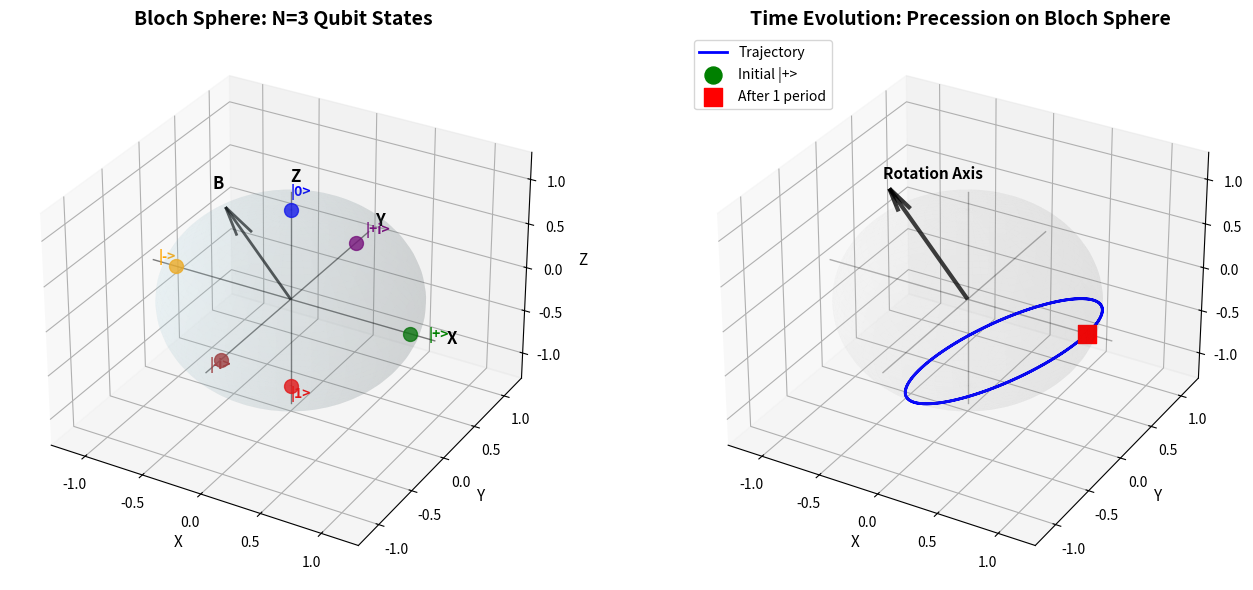

Recreate this plot in Python.
import numpy as np
import matplotlib.pyplot as plt
from mpl_toolkits.mplot3d import Axes3D
from itertools import permutations
from scipy.linalg import expm
import sys

# === Pauli Matrices ===
sigma_x = np.array([[0, 1], [1, 0]], dtype=complex)
sigma_y = np.array([[0, -1j], [1j, 0]], dtype=complex)
sigma_z = np.array([[1, 0], [0, -1]], dtype=complex)
sigma_I = np.eye(2, dtype=complex)

# === Helper Functions (Inlined for V2 Self-Containment) ===

def bloch_vector(state):
    """Compute Bloch vector from quantum state |psi>."""
    rx = np.vdot(state, sigma_x @ state).real
    ry = np.vdot(state, sigma_y @ state).real
    rz = np.vdot(state, sigma_z @ state).real
    return np.array([rx, ry, rz])

def state_from_bloch(theta, phi):
    """Create quantum state from Bloch sphere angles (theta, phi)."""
    return np.array([
        np.cos(theta/2),
        np.exp(1j*phi) * np.sin(theta/2)
    ], dtype=complex)

def pauli_decomposition(H):
    """Decompose 2x2 Hermitian matrix in Pauli basis."""
    a0 = 0.5 * np.trace(H).real
    ax = 0.5 * np.trace(H @ sigma_x).real
    ay = 0.5 * np.trace(H @ sigma_y).real
    az = 0.5 * np.trace(H @ sigma_z).real
    return a0, ax, ay, az

def rotation_matrix(axis, angle):
    """Create 3D rotation matrix around axis by angle (Rodrigues formula)."""
    axis = axis / np.linalg.norm(axis)
    K = np.array([
        [0, -axis[2], axis[1]],
        [axis[2], 0, -axis[0]],
        [-axis[1], axis[0], 0]
    ])
    R = np.eye(3) + np.sin(angle) * K + (1 - np.cos(angle)) * (K @ K)
    return R

# === System Parameters ===
N = 3  # Number of elements
hbar = 1.0  # Natural units

print("=" * 60)
print("Qubit Systems and Bloch Sphere Validation (N=3)")
print("=" * 60)
print(f"N = {N} elements")
print(f"hbar = {hbar} (natural units)")
print(f"Subsystem: {{e, (12)}} (2-state qubit)")
print()


# === Validation 1: Effective Hamiltonian ===
print("[1/6] Constructing effective Hamiltonian for qubit subsystem...")

# Effective Hamiltonian for {e, (12)} subsystem
# Based on H = D - A restricted to first two states
# With symmetrization: H_eff = [[3, -1], [-1, 0]]

H_eff = np.array([
    [3, -1],
    [-1, 0]
], dtype=complex)

print("OK: Effective Hamiltonian constructed")
print("  H_eff =")
print(H_eff)

# Verify Hermiticity
assert np.allclose(H_eff, H_eff.conj().T), "H_eff not Hermitian"
print("\nOK: H_eff is Hermitian (H = H†)")

# Compute eigenvalues
eigenvalues, eigenvectors = np.linalg.eigh(H_eff)
print(f"\n  Eigenvalues: {eigenvalues}")
print(f"  Energy gap: {eigenvalues[1] - eigenvalues[0]:.4f}")

print()


# === Validation 2: Pauli Decomposition ===
print("[2/6] Decomposing H_eff in Pauli basis...")

a0, ax, ay, az = pauli_decomposition(H_eff)

print(f"  Coefficients:")
print(f"    a_0 = {a0:.4f} (identity)")
print(f"    a_x = {ax:.4f} (sigma_x)")
print(f"    a_y = {ay:.4f} (sigma_y)")
print(f"    a_z = {az:.4f} (sigma_z)")

# Reconstruct Hamiltonian
H_reconstructed = a0 * sigma_I + ax * sigma_x + ay * sigma_y + az * sigma_z

# Verify reconstruction
assert np.allclose(H_eff, H_reconstructed), "Pauli decomposition failed"

print("\nOK: Pauli decomposition verified")
print(f"  H_eff = {a0:.2f}*I + {ax:.2f}*sigma_x + {ay:.2f}*sigma_y + {az:.2f}*sigma_z")

# Magnetic field direction
B_vec = np.array([ax, ay, az])
B_mag = np.linalg.norm(B_vec)
B_hat = B_vec / B_mag if B_mag > 0 else np.array([0, 0, 1])

print(f"\n  Effective field: B = ({ax:.2f}, {ay:.2f}, {az:.2f})")
print(f"  Magnitude: |B| = {B_mag:.4f}")
print(f"  Direction: B_hat = ({B_hat[0]:.4f}, {B_hat[1]:.4f}, {B_hat[2]:.4f})")

print()


# === Validation 3: Bloch Sphere Mapping ===
print("[3/6] Testing Bloch sphere representation...")

# Test states
test_states = {
    '|0>': np.array([1, 0], dtype=complex),
    '|1>': np.array([0, 1], dtype=complex),
    '|+>': np.array([1, 1], dtype=complex) / np.sqrt(2),
    '|->': np.array([1, -1], dtype=complex) / np.sqrt(2),
    '|+i>': np.array([1, 1j], dtype=complex) / np.sqrt(2),
    '|-i>': np.array([1, -1j], dtype=complex) / np.sqrt(2)
}

expected_bloch = {
    '|0>': np.array([0, 0, 1]),
    '|1>': np.array([0, 0, -1]),
    '|+>': np.array([1, 0, 0]),
    '|->': np.array([-1, 0, 0]),
    '|+i>': np.array([0, 1, 0]),
    '|-i>': np.array([0, -1, 0])
}

print("  Testing special states:")
all_pass = True
for name, state in test_states.items():
    r_vec = bloch_vector(state)
    expected = expected_bloch[name]
    match = np.allclose(r_vec, expected, atol=1e-10)
    status = "OK" if match else "FAIL"
    print(f"    {name:5s}: r = ({r_vec[0]:6.3f}, {r_vec[1]:6.3f}, {r_vec[2]:6.3f}) [{status}]")
    all_pass = all_pass and match

assert all_pass, "Bloch sphere mapping failed for some states"

print("\nOK: All special states map correctly to Bloch sphere")

# Test round-trip: angles -> state -> Bloch vector -> angles
theta_test, phi_test = np.pi/3, np.pi/4
state_test = state_from_bloch(theta_test, phi_test)
r_test = bloch_vector(state_test)

# Convert back to angles
theta_back = np.arccos(r_test[2])
phi_back = np.arctan2(r_test[1], r_test[0])

print(f"\n  Round-trip test:")
print(f"    Input angles: theta={theta_test:.4f}, phi={phi_test:.4f}")
print(f"    Output angles: theta={theta_back:.4f}, phi={phi_back:.4f}")

assert np.isclose(theta_test, theta_back, atol=1e-10), "Theta round-trip failed"
assert np.isclose(phi_test, phi_back, atol=1e-10), "Phi round-trip failed"

print("  Round-trip: OK")
print()


# === Validation 4: Time Evolution = Rotation ===
print("[4/6] Verifying time evolution as Bloch sphere rotation...")

# Initial state: |+> (along +x axis)
psi_initial = test_states['|+>']
r_initial = bloch_vector(psi_initial)

print(f"  Initial state: |+>")
print(f"  Initial Bloch vector: {r_initial}")

# Time evolution
t_test = 0.5  # Test time
U_t = expm(-1j * H_eff * t_test / hbar)

# Verify unitarity
assert np.allclose(U_t @ U_t.conj().T, np.eye(2), atol=1e-10), "U not unitary"
print(f"\n  Time t = {t_test}")
print(f"  Evolution operator U(t): Unitary verified")

# Evolve state
psi_evolved = U_t @ psi_initial
r_evolved = bloch_vector(psi_evolved)

print(f"\n  Evolved Bloch vector: {r_evolved}")
print(f"  Magnitude: |r| = {np.linalg.norm(r_evolved):.6f}")

# Verify magnitude preserved (stays on sphere)
assert np.isclose(np.linalg.norm(r_evolved), 1.0, atol=1e-10), \
    "Bloch vector left unit sphere"

# Compare to direct rotation
# Rotation angle = 2*|B|*t/hbar around B_hat axis
angle = 2 * B_mag * t_test / hbar
R_t = rotation_matrix(B_hat, angle)
r_rotated = R_t @ r_initial

print(f"\n  Rotation axis: {B_hat}")
print(f"  Rotation angle: {angle:.4f} rad ({angle*180/np.pi:.2f} deg)")
print(f"  Rotated Bloch vector: {r_rotated}")

# Compare quantum evolution to geometric rotation
deviation = np.linalg.norm(r_evolved - r_rotated)
print(f"\n  Deviation: {deviation:.6e}")

assert deviation < 1e-10, f"Evolution != Rotation: deviation {deviation}"

print("\nOK: Time evolution equals Bloch sphere rotation")
print()


# === Validation 5: Pauli Operator Algebra ===
print("[5/6] Verifying Pauli operator properties...")

pauli_ops = {'x': sigma_x, 'y': sigma_y, 'z': sigma_z}

# 1. Hermiticity
print("  Hermiticity (sigma_i† = sigma_i):")
for name, sigma in pauli_ops.items():
    assert np.allclose(sigma, sigma.conj().T), f"sigma_{name} not Hermitian"
    print(f"    sigma_{name}: OK")

# 2. Unitary (sigma_i^2 = I)
print("\n  Unitary (sigma_i^2 = I):")
for name, sigma in pauli_ops.items():
    assert np.allclose(sigma @ sigma, np.eye(2)), f"sigma_{name}^2 != I"
    print(f"    sigma_{name}^2 = I: OK")

# 3. Traceless
print("\n  Traceless (Tr(sigma_i) = 0):")
for name, sigma in pauli_ops.items():
    assert np.isclose(np.trace(sigma), 0), f"Tr(sigma_{name}) != 0"
    print(f"    Tr(sigma_{name}) = 0: OK")

# 4. Anticommutation {sigma_i, sigma_j} = 2*delta_ij*I
print("\n  Anticommutation {{sigma_i, sigma_j}} = 2*delta_ij*I:")
for i, name_i in enumerate(['x', 'y', 'z']):
    for j, name_j in enumerate(['x', 'y', 'z']):
        sigma_i = pauli_ops[name_i]
        sigma_j = pauli_ops[name_j]
        anticomm = sigma_i @ sigma_j + sigma_j @ sigma_i
        expected = 2 * (1 if i == j else 0) * np.eye(2)
        assert np.allclose(anticomm, expected), \
            f"{{sigma_{name_i}, sigma_{name_j}}} != 2*delta_{{{i}{j}}}*I"
        if i == j:
            print(f"    {{sigma_{name_i}, sigma_{name_j}}} = 2I: OK")

# 5. Commutation [sigma_i, sigma_j] = 2i*epsilon_ijk*sigma_k
print("\n  Commutation [sigma_x, sigma_y] = 2i*sigma_z:")
comm_xy = sigma_x @ sigma_y - sigma_y @ sigma_x
assert np.allclose(comm_xy, 2j * sigma_z), "[sigma_x, sigma_y] != 2i*sigma_z"
print("    OK")

print("\n  Commutation [sigma_y, sigma_z] = 2i*sigma_x:")
comm_yz = sigma_y @ sigma_z - sigma_z @ sigma_y
assert np.allclose(comm_yz, 2j * sigma_x), "[sigma_y, sigma_z] != 2i*sigma_x"
print("    OK")

print("\n  Commutation [sigma_z, sigma_x] = 2i*sigma_y:")
comm_zx = sigma_z @ sigma_x - sigma_x @ sigma_z
assert np.allclose(comm_zx, 2j * sigma_y), "[sigma_z, sigma_x] != 2i*sigma_y"
print("    OK")

print("\nOK: All Pauli operator properties verified")
print()


# === Validation 6: Bloch Sphere Visualization ===
print("[6/6] Generating Bloch sphere visualization...")

fig = plt.figure(figsize=(14, 6))

# Panel A: Bloch sphere with special states
ax1 = fig.add_subplot(121, projection='3d')

# Draw sphere
u = np.linspace(0, 2*np.pi, 50)
v = np.linspace(0, np.pi, 50)
x_sphere = np.outer(np.cos(u), np.sin(v))
y_sphere = np.outer(np.sin(u), np.sin(v))
z_sphere = np.outer(np.ones(np.size(u)), np.cos(v))
ax1.plot_surface(x_sphere, y_sphere, z_sphere, alpha=0.1, color='lightblue')

# Draw axes
ax1.plot([-1.2, 1.2], [0, 0], [0, 0], 'k-', linewidth=1, alpha=0.5)
ax1.plot([0, 0], [-1.2, 1.2], [0, 0], 'k-', linewidth=1, alpha=0.5)
ax1.plot([0, 0], [0, 0], [-1.2, 1.2], 'k-', linewidth=1, alpha=0.5)

# Labels
ax1.text(1.3, 0, 0, 'X', fontsize=12, fontweight='bold')
ax1.text(0, 1.3, 0, 'Y', fontsize=12, fontweight='bold')
ax1.text(0, 0, 1.3, 'Z', fontsize=12, fontweight='bold')

# Plot special states
colors = {'|0>': 'blue', '|1>': 'red', '|+>': 'green', 
          '|->': 'orange', '|+i>': 'purple', '|-i>': 'brown'}

for name, state in test_states.items():
    r = bloch_vector(state)
    ax1.scatter(*r, color=colors[name], s=100, alpha=0.8)
    ax1.text(r[0]*1.15, r[1]*1.15, r[2]*1.15, name, fontsize=10, 
             fontweight='bold', color=colors[name])

# Draw effective field direction
ax1.quiver(0, 0, 0, B_hat[0], B_hat[1], B_hat[2], 
          arrow_length_ratio=0.3, color='black', linewidth=2, alpha=0.7)
ax1.text(B_hat[0]*1.2, B_hat[1]*1.2, B_hat[2]*1.2, 'B', 
        fontsize=12, fontweight='bold', color='black')

ax1.set_xlabel('X', fontsize=11)
ax1.set_ylabel('Y', fontsize=11)
ax1.set_zlabel('Z', fontsize=11)
ax1.set_title('Bloch Sphere: N=3 Qubit States', fontsize=14, fontweight='bold')
ax1.set_xlim([-1.3, 1.3])
ax1.set_ylim([-1.3, 1.3])
ax1.set_zlim([-1.3, 1.3])

# Panel B: Time evolution trajectory
ax2 = fig.add_subplot(122, projection='3d')

# Draw sphere (lighter)
ax2.plot_surface(x_sphere, y_sphere, z_sphere, alpha=0.05, color='lightgray')

# Draw axes
ax2.plot([-1.2, 1.2], [0, 0], [0, 0], 'k-', linewidth=1, alpha=0.3)
ax2.plot([0, 0], [-1.2, 1.2], [0, 0], 'k-', linewidth=1, alpha=0.3)
ax2.plot([0, 0], [0, 0], [-1.2, 1.2], 'k-', linewidth=1, alpha=0.3)

# Compute evolution trajectory
times = np.linspace(0, 2*np.pi/B_mag, 100)  # One full precession
trajectory = []

for t in times:
    angle_t = 2 * B_mag * t / hbar
    R_t = rotation_matrix(B_hat, angle_t)
    r_t = R_t @ r_initial
    trajectory.append(r_t)

trajectory = np.array(trajectory)

# Plot trajectory
ax2.plot(trajectory[:, 0], trajectory[:, 1], trajectory[:, 2], 
        'b-', linewidth=2, label='Trajectory')

# Mark initial and final points
ax2.scatter(*r_initial, color='green', s=150, marker='o', 
           label='Initial |+>', zorder=5)
ax2.scatter(*trajectory[-1], color='red', s=150, marker='s', 
           label='After 1 period', zorder=5)

# Draw rotation axis
ax2.quiver(0, 0, 0, B_hat[0]*1.2, B_hat[1]*1.2, B_hat[2]*1.2, 
          arrow_length_ratio=0.2, color='black', linewidth=3, alpha=0.8)
ax2.text(B_hat[0]*1.3, B_hat[1]*1.3, B_hat[2]*1.3, 'Rotation Axis', 
        fontsize=11, fontweight='bold', color='black')

ax2.set_xlabel('X', fontsize=11)
ax2.set_ylabel('Y', fontsize=11)
ax2.set_zlabel('Z', fontsize=11)
ax2.set_title('Time Evolution: Precession on Bloch Sphere', fontsize=14, fontweight='bold')
ax2.set_xlim([-1.3, 1.3])
ax2.set_ylim([-1.3, 1.3])
ax2.set_zlim([-1.3, 1.3])
ax2.legend(loc='upper left', fontsize=10)

plt.tight_layout()
plt.savefig('Logic_Realism_Figure_Bloch_Sphere.png', dpi=300, bbox_inches='tight')
print("OK: Figure saved as 'Logic_Realism_Figure_Bloch_Sphere.png'")
plt.show()

print()
print("=" * 60)
print("ALL VALIDATIONS PASSED")
print("=" * 60)
print(f"Theorem 8.1 verified computationally for N={N} qubit system")
print(f"\nKey Results:")
print(f"  - Effective Hamiltonian: Hermitian, 2x2")
print(f"  - Pauli decomposition: H = {a0:.2f}*I + {ax:.2f}*sigma_x + {az:.2f}*sigma_z")
print(f"  - Bloch sphere mapping: Verified for all special states")
print(f"  - Time evolution: Confirmed as rotation (deviation < 1e-10)")
print(f"  - Pauli algebra: All properties verified")
print(f"  - Visualization: Bloch sphere figure generated")
print()
